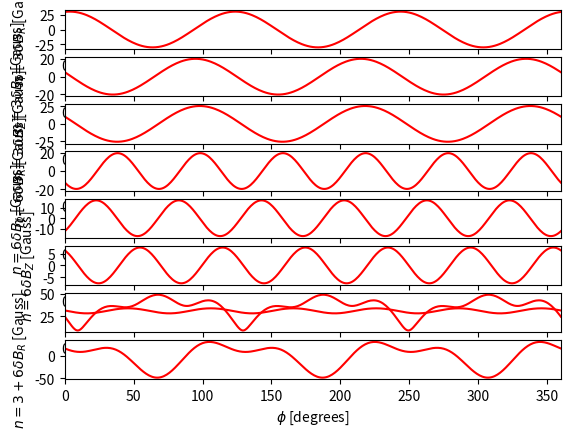

Source code (Python): (Note: this script raises an exception after producing the figure.)
# produce vacuum field data for ITER w/o RW response
# for benchmarking with probe_g
# MARS-F vacuum data are stored in: ../Data_VAC
# note that vacuum data assumes 1 kAt n=3 or n=6 coil current in each row w/o In/Ic factor
# consider one optimal coil phasing from EvansNF13 paper:
# DeltaPhiU=86, DeltaPhiM=0, DeltaPhiL=34 using Eq. (1) in the paper
# compare field along phi-angle at R=6.2273m, Z=0.0571m
# compare both the n=3 main harmonic and the n=6 sideband field

# XXX note: I think Todd has defined 86,0,34 from the ITER origin when creating this field, and then has supplied us his data according to an origin starting at phi0=30 i.e. the first coil centre
# XXX because we only match his field when we shift his field into the ITER coordinate system and then we apply a phase=86,0,34 to our current waveform
# XXX this is backed up by the fact that, if we remove the 30 degrees phase shift and set phic_ASCOT=0,0,0 i.e. we're in the coil coordinate system, then we do NOT match his field when 
# XXX we shift our current waveform by 86,0,34...hence 86,0,34 must be measured from the origin in his field....which ISN'T the max stochastic field (maybe he made a mistake?)
# XXX also in his field probe_gb_TMB.out he says " %Using ITER machine parameters."

# XXX also:
# The probe-g input files are needed in order to compare with the data in the probe-g output files using the coil current in the attached spread sheet. 
# Since you raised this question, 
# XXXX I looked at the input files I used for the probe-g output file you sent me and verified that I used phiITER=0 to produce the perturbation field data, as needed to compare with the JOREK-ERGOS and MARS-F perturbation fields. !!!

"""
The plots in the NF paper use the centers of the coil at 30, 26.7 and 30 as the reference for calculating the current in each coil. I have attached a spreadsheet you can use to check the current distributions using the equation in the NF paper. It is currently showing the coil currents using the coil centered reference angles (30+0,26.7+0,30+0) with phase angles of 86, 0, 34. You can enter -30 in the “Relative Center Angle” row to get the current in each coil relative to phiITER=0. Using this you can see that the notes on the tables at the bottom of slide 1 sent yesterday were reversed (sorry about this confusion) and the comparisons with JOREK-ERGOS and MARS-F used the phiITER=0 by setting the “Relative center angle” in column B to -30.
"""

"""
Here is the probe-g input file for the ITER coils that I used to generate the data I sent to Yueqiang Liu:

 &input
! Input file to specify ITER parameters.                  2011 Mar


!========================  MAIN  MODEL SWITCHES  =======================
! .f or .f. to skip, .t or .t. to use

  useITERPFerr  = .f
! for ITER Errors from PF + CS coils 1-12 
  useITERECcoil = .f 
! for ITER Error Correction (EC) coils
  useITERIcoil  = .t 
! for ITER Internal RMP coils
  useITERPcoil  = .f
! for ITER Perturbation (P) coils
  useITERPGcoil = .f
! for ITER Polygon (PG) coils
!=======================================================================

!============  Parameters for 27 ITER Internal RMP Coils  ==========
! 3 rows of 9 coils each
! Rows L=1 (top), L=2 (mid), L=3 (bottom)
! Tor Angle 000  040  080  120  160  200  240   280  320 deg (coil centers)
! Ordered N= 01   02   03   04   05   06   07    08   09   (9 coils)
! Icur(1:N,L) = currents in L=1,3 I rows to N coils (single turn, Amp)
! Iadj(1:3,L) = addangle (deg), arcmax (deg), current scale factor (no dim) 
! Positive coil current makes positive B_normal at tokamak outer boundary.

 Icur(1:,1) = -88.033 +60.222 +27.812 -88.033 +60.222 +27.812 -88.033 +60.222 +27.812
 Iadj(1:,1) = -0.0, 5.0, +1000.0

 Icur(1:,2) = +15.474 -84.518 +69.045 +15.474 -84.518 +69.045 +15.474 -84.518 +69.045
 Iadj(1:,2) = -0.0, 5.0, +0.0

 Icur(1:,3) = +88.033 -27.812 -60.222 +88.033 -27.812 -60.222 +88.033 -27.812 -60.222
 Iadj(1:,3) = -0.0, 5.0, +0.0

!! Icur(:,:) = 27*0.
! ZERO all 27 coil currents
!=======================================================================
 &END


XXX I have just played with the excel file Todd supplied and my thoughts are indeed correct:

- settings Absolute center angle = Relative center angle gives the same IU amplitude, IM amplitude, IL amplitude as above

i.e. -88.033    60.222  27.812  -88.033 60.222  27.812  -88.033 60.222  27.812  in the excel file for the upper row.

this means Todd has made the probe_g input file according to 86,0,34 in the ITER system!

and then are expressed in the coil coordinate system:

"Probe_g has the coil model defined with the first coil in each row a 0º toroidally so the results in the output files are referenced to the center angle of the first coil in each row as opposed to the ITER 0º angle"
"""

import numpy as np 
import matplotlib.pyplot as plt
import scipy.io
import copy

# convert to MARS-F definition of coil phasing:
n_ASCOT = 3
phic_ASCOT = np.array([30,26.7,30])
PHI_ASCOT=np.array([86,0,34])
PHI_SHIFT=180
k = 1
PHI_MARS = n_ASCOT*(phic_ASCOT-PHI_ASCOT)-PHI_SHIFT+360*k #so this is essentialy ~ -(PHI_ASCOT-phic_ASCOT) i.e. the phase shift relative to first coil, then Yueqiang just adds a constant phase shift to move the origin
PHI_MARS = PHI_MARS - PHI_MARS[1]
PHI_MARS[0] += 360
PHI_MARS[2] += 360
# ==> PHI_MARS=[111.9 0 267.9]

PHI_MARS = n_ASCOT*(PHI_ASCOT) #XXX use this transformation in mars_read and should get vacuum fields!!!

# get vacuum field from each row of coils at (R,Z)
# FIO_EVAL_FIELD_CPLX/fio_test.x ==> data0 below
# assume 1kAt currentt per row w/o RW, w/o In/Ic factor
# I have checked these and they check out
#'''
data0_n3_V = np.array([
#Re(B_R)        Im(B_R)         Re(Bphi)        Im(Bphi)        Re(B_Z)         Im(B_Z)      
[0.57865387E-05,  0.36730866E-16, -0.10698996E-15,  0.10890207E-04,  0.14486468E-04,  0.10227762E-15],  #U
[0.71598882E-04,  0.11469550E-15, -0.24859318E-17,  0.52280031E-04,  0.20087279E-04,  0.20979606E-15],  #M
[0.15210121E-04,  0.70365481E-16, -0.31805307E-15,  0.19037078E-04, -0.24623779E-04, -0.10433730E-16]   #L
])
data0_n6_V = np.array([
#Re(B_R)        Im(B_R)         Re(Bphi)        Im(Bphi)        Re(B_Z)         Im(B_Z)      
[0.37564248E-05, -0.65616162E-18,  0.11678465E-16,  0.62478631E-05,  0.63687428E-05,  0.43718308E-17],  #U
[0.49043808E-04, -0.15219669E-16, -0.27875665E-17,  0.42481952E-04,  0.10532992E-04,  0.72137744E-17],  #M
[0.11458338E-04, -0.28802074E-17, -0.14583073E-16,  0.14619530E-04, -0.13670587E-04, -0.66732591E-17]   #L
])

'''
data0_n3_V = np.array([ #XXX added - resistive wall vacuum vield
#Re(B_R)        Im(B_R)         Re(Bphi)        Im(Bphi)        Re(B_Z)         Im(B_Z)      
[0.12810790E-05, -0.34079052E-05,  0.46962186E-05,  0.58689276E-05,  0.10512555E-04, -0.55204622E-05],#U at phi=0
[0.48380158E-04, -0.26771538E-04,  0.20989276E-04,  0.32207506E-04,  0.17421626E-04, -0.52254748E-05],#M at phi=0
[0.76322180E-05, -0.72488468E-05,  0.75555054E-05,  0.11624651E-04, -0.20202125E-04,  0.71962314E-05] #L at phi=0
])  
data0_n6_V = np.array([ #XXX added - resistive wall vacuum vield
#Re(B_R)        Im(B_R)         Re(Bphi)        Im(Bphi)        Re(B_Z)         Im(B_Z)      
[0.34947201E-05, -0.40959355E-06,  0.21548156E-05,  0.55912858E-05,  0.56505042E-05, -0.25898652E-05], #U at phi=0
[0.43889773E-04, -0.13147478E-04,  0.14049653E-04,  0.36642226E-04,  0.56740161E-05, -0.12990575E-04], #M at phi=0
[0.88517553E-05, -0.71245661E-05,  0.49056987E-05,  0.12563813E-04, -0.14074332E-04,  0.96032629E-06]  #L at phi=0
])
#''
data0_n3_V = np.array([ #XXX added - resistive wall vacuum vield
[0.34079052E-05, 0.12810790E-05, -0.58689276E-05,  0.46962186E-05,  0.55204622E-05,  0.10512555E-04], #U at phi=30.
[0.34690849E-04, 0.43056938E-04, -0.28119247E-04,  0.26214139E-04,  0.81429485E-05,  0.16263795E-04], #M at phi=26.7
[0.72488468E-05, 0.76322180E-05, -0.11624651E-04,  0.75555054E-05, -0.71962314E-05, -0.20202125E-04] #L at phi=30.0
])
data0_n6_V = np.array([ #XXX added - resistive wall vacuum vield
[-0.34947201E-05, 0.40959355E-06, -0.21548156E-05, -0.55912858E-05, -0.56505042E-05,  0.25898652E-05], #U at phi=30
[-0.36841494E-04, 0.27237339E-04, -0.25631160E-04, -0.29716816E-04, -0.93817231E-06,  0.14144587E-04], #M at phi=26.7
[-0.88517553E-05, 0.71245661E-05, -0.49056987E-05, -0.12563813E-04,  0.14074332E-04, -0.96032629E-06] #L at phi=30
])
'''

# In/Ic factors for n=3 and n=6 fields
fac_InIc = np.array([
#n   fU      fM      fL
 [3,   0.6645,  0.4968,  0.6840],
 [6,   0.4772,  0.4243,  0.4773]
])

'''
fac_InIc = np.array([ #XXX added to single out a row
#n   fU      fM      fL
 [3,   0.6645,  0*0.4968,  0*0.6840],
 [6,   0.4772,  0*0.4243,  0*0.4773]
])
'''

# linear superposition of U+M+L with proper In/Ic factor and proper coil phasing
# and store results in data1 below
# n=3 main harmonic
fac = fac_InIc[0,1:]
BR  = data0_n3_V[:,0]+1j*data0_n3_V[:,1]
BP  = data0_n3_V[:,2]+1j*data0_n3_V[:,3]
BZ  = data0_n3_V[:,4]+1j*data0_n3_V[:,5]
PHI = -PHI_MARS #- for nice field        -- this is for a wave form ~cos(n[phi+dPhi]) in the MARSF system (dPhi keeps its sign due to current definition but phi_coil is opposite since in MARS system) 
BRn3 = np.sum(fac*BR*np.exp(1j*PHI/180*np.pi))
BPn3 = np.sum(fac*BP*np.exp(1j*PHI/180*np.pi))
BZn3 = np.sum(fac*BZ*np.exp(1j*PHI/180*np.pi))
res3  = [BRn3.real,BRn3.imag,BPn3.real,BPn3.imag,BZn3.real,BZn3.imag]

# n=6 main harmonic
fac = fac_InIc[1,1:] 
PHI = -9*phic_ASCOT + PHI_MARS #-+ for nice field
BR  = data0_n6_V[:,0]+1j*data0_n6_V[:,1]
BP  = data0_n6_V[:,2]+1j*data0_n6_V[:,3]
BZ  = data0_n6_V[:,4]+1j*data0_n6_V[:,5]

BRn6 = np.sum(fac*BR*np.exp(1j*PHI/180*np.pi))
BPn6 = np.sum(fac*BP*np.exp(1j*PHI/180*np.pi))
BZn6 = np.sum(fac*BZ*np.exp(1j*PHI/180*np.pi))
res6  = [BRn6.real,BRn6.imag,BPn6.real,BPn6.imag,BZn6.real,BZn6.imag]

#combined U+M+L vacuum field
data1 = [
#n  Re(dBR)      Im(dBR)      Re(dBphi)    Im(dBphi)    Re(dBZ)      Im(dBZ)
 [3,  3.3755e-05,  -6.8291e-06,   6.2983e-06,   2.2796e-05,   7.0061e-06,   2.5763e-05],
 [6, -1.4112e-05,   1.7207e-05,  -1.4289e-05,  -1.3138e-05,   7.1262e-06,   2.9876e-06]
]

data1 = [ #XXX added
#n    Re(dBR)      Im(dBR)      Re(dBphi)    Im(dBphi)    Re(dBZ)      Im(dBZ)
 [3]+res3,
 [6]+res6
]

# get B-field along phi
# assuming 90 kAt coil current
# note that the phi-angle below should correspond to the absolute phi-angle as defined in ITER
phi  = np.linspace(0,360,361) 
phi0 = 0. 
Cphi = np.exp((phi+phi0)*n_ASCOT*1j*np.pi/180)*1e+4*90 
rBRn3  = (BRn3*Cphi).real
rBPn3  = (BPn3*Cphi).real
rBZn3  = (BZn3*Cphi).real

Cphi = np.exp((phi+phi0)*6*1j*np.pi/180)*1e+4*90 
rBRn6  = (BRn6*Cphi).real
rBPn6  = (BPn6*Cphi).real
rBZn6  = (BZn6*Cphi).real

#plot vacuum field from MARS-F
SS   = 'r-'

fig,axes=plt.subplots(8)
axes[0].plot(phi,rBRn3,SS)
axes[0].set_xlabel('$\phi$ [degrees]')
axes[0].set_ylabel('$n=3 {\delta}B_R$ [Gauss]')

axes[1].plot(phi,rBPn3,SS)
axes[1].set_xlabel('$\phi$ [degrees]')
axes[1].set_ylabel('$n=3 {\delta}B_{\phi}$ [Gauss]')

axes[2].plot(phi,rBZn3,SS)
axes[2].set_xlabel('\phi [degrees]')
axes[2].set_ylabel('$n=3 {\delta}B_Z$ [Gauss]')

axes[3].plot(phi,rBRn6,SS)
axes[3].set_xlabel('\phi [degrees]')
axes[3].set_ylabel('$n=6 {\delta}B_R$ [Gauss]')

axes[4].plot(phi,rBPn6,SS)
axes[4].set_xlabel('\phi [degrees]')
axes[4].set_ylabel('$n=6 {\delta}B_{\phi}$ [Gauss]')

axes[5].plot(phi,rBZn6,SS)
axes[5].set_xlabel('$\phi$ [degrees]')
axes[5].set_ylabel('$n=6 {\delta}B_Z$ [Gauss]')

dBR=rBRn3+rBRn6 #XXX added
dBphi=rBPn3+rBPn6 #XXX added
dBZ=rBZn3+rBZn6 #XXX added
axes[6].plot(phi,np.sqrt((dBR)**2+(dBphi)**2+(dBZ)**2),SS,label='MARS-F eval') #XXX added
dBR=rBRn6 #XXX added
dBphi=rBPn6 #XXX added
dBZ=rBZn6 #XXX added
#axes[6].plot(phi,np.sqrt((dBR)**2+(dBphi)**2+(dBZ)**2),SS,label='MARS-F eval') #XXX added
dBR=rBRn3 #XXX added
dBphi=rBPn3 #XXX added
dBZ=rBZn3 #XXX added
axes[6].plot(phi,np.sqrt((dBR)**2+(dBphi)**2+(dBZ)**2),SS,label='MARS-F eval') #XXX added

axes[7].plot(phi,rBRn3+rBRn6,SS) #XXX added
axes[7].set_xlabel('$\phi$ [degrees]') #XXX added
axes[7].set_ylabel('$n=3+6 {\delta}B_R$ [Gauss]') #XXX added

for ax in axes:
    ax.set_xlim([0,360])

# get vacuum field from probe_g data
# perform Fourier decomposition along phi for n=3 and n=6 components

d={}
filename='probe_gb_TMB.out'
with open(filename) as file:
    lines=file.readlines()
    while 'phi_tor(deg)' not in lines[0]:
        del(lines[0])
    for column_number,variable in enumerate(lines[0].replace('%','').replace('(deg)','').replace('(m)','').split()): 
        d[column_number]={}
        d[column_number]['variable_name']=variable
        d[column_number]['data']=[]
    del(lines[0])
    for line in lines:
        for column_number,column in enumerate(line.split()):
            d[column_number]['data'].append(float(column))

    for column_number in list(d.keys()):
        #print(type(d[column_number]))
        #print(column_number)
        variable_name=d[column_number]['variable_name']
        d[variable_name]=d.pop(column_number)
        d[variable_name]=np.array(d[variable_name]['data'])

x = d['phi_tor']*np.pi/180.#np.linspace(0,2*np.pi,361)
y = np.array([d['B_phi'],d['B_R'],d['B_Z']]).T
yn3 = np.full((y.shape[1]),1,dtype=complex)
yn6 = np.full((y.shape[1]),1,dtype=complex)

for k in range(y.shape[1]):
    yn3[k] = np.sum(y[:,k]*np.exp(-1j*3*x,dtype=complex),dtype=complex)
    yn6[k] = np.sum(y[:,k]*np.exp(-1j*6*x,dtype=complex),dtype=complex)

yn3 = yn3*(x[1]-x[0])/2/np.pi*1e+4*2 #XXX original - (x[1]-x[0]) factor needed due to transition from continuous to DFT
yn6 = yn6*(x[1]-x[0])/2/np.pi*1e+4*2 #XXX original 

phi0 = 30. #probe_g data has phi starting from phi_ITER=+30 i.e. centred on first top/bottom coil centre 
Cphi = np.exp((d['phi_tor'])*n_ASCOT*1j*np.pi/180) 
rBRn3 = (yn3[1]*Cphi).real
rBPn3 = (yn3[0]*Cphi).real
rBZn3 = (yn3[2]*Cphi).real

Cphi = np.exp((d['phi_tor'])*6*1j*np.pi/180) 
rBRn6 = (yn6[1]*Cphi).real
rBPn6 = (yn6[0]*Cphi).real
rBZn6 = (yn6[2]*Cphi).real

'''
_fig,_ax=plt.subplots(1) #XXX for dignostics plot the sum of FT'd harmonics vs original signal
fft=np.fft.rfft(d['B_phi']) #perform numpy fourier transform...
fudge=55
#_ax.plot((fft[6]*np.exp(1j*6*x,dtype=complex)).real*fudge,'k-') #fundamental 
#_ax.plot(phi,rBPn3,'b-') #yueqiang's fundamental
#_ax.plot((fft[3]*np.exp(1j*3*x,dtype=complex)).real*fudge,'k-') #1st harmonic 
#_ax.plot(phi,rBPn6,'b-') #yueqiang's 1st harmonic
_ax.plot((fft[3]*np.exp(1j*3*x,dtype=complex)+fft[6]*np.exp(1j*6*x,dtype=complex)).real*fudge,'k-') #full
_ax.plot(x*180/np.pi,d['B_phi']*1e+4,'g-') #full
_ax.plot(phi,rBPn3+rBPn6,'b-') #yueqiang's full
'''

#plot vacuum field from probe_g
SS   = 'b-' #XXX added
for ax,quantity in zip(axes,[rBRn3,rBPn3,rBZn3,rBRn6,rBPn6,rBZn6]): #XXX added
    ax.plot(d['phi_tor']+phi0,quantity,SS) #XXX added
dBR=rBRn3+rBRn6 #XXX added
dBphi=rBPn3+rBPn6 #XXX added
dBZ=rBZn3+rBZn6 #XXX added
axes[6].plot(d['phi_tor']+phi0,np.sqrt((dBR)**2+(dBphi)**2+(dBZ)**2),SS,label='FFT probe_g') #XXX added
axes[6].plot(d['phi_tor']+phi0,np.sqrt((d['B_R']*1e4)**2+(d['B_phi']*1e4)**2+(d['B_Z']*1e4)**2),'k-',label='probe_g') #XXX added
axes[6].set_xlabel('$\phi$ [degrees]') #XXX added
axes[6].set_ylabel('mag [Gauss]') #XXX added

axes[7].plot(d['phi_tor']+phi0,rBRn3+rBRn6,SS) #XXX added
axes[7].set_xlabel('$\phi$ [degrees]') #XXX added
axes[7].set_ylabel('$n=3+6 {\delta}B_R$ [Gauss]') #XXX added

for coil_centre in phic_ASCOT: axes[6].axvline(np.abs(coil_centre)) #XXX added
for peak_centre in PHI_MARS: axes[0].axvline(np.abs(peak_centre)) #XXX added


#XXX I have checked and without any phi0 shifts the following code agrees EXACTLY with Yueqiang's EVAL code combined with the plotting method above
#XXX hence LOCUST sees exactly the field in data0_n3_V and data0_n6_V given by my EVAL call above 
#XXX so now can concentrating on just matching my data0_n3_V and data0_n6_V with the vacuum field

#open LOCUST BPLAS file for comparison
'''
import context
import settings
from classes.input_classes.perturbation import Perturbation
filename='BPLASMA_n3'
perturbation_n3=Perturbation(filename,data_format='LOCUST',filename=filename,mode_number=-3)
filename='BPLASMA_n6'
perturbation_n6=Perturbation(filename,data_format='LOCUST',filename=filename,mode_number=-6)
number_points_toroidal=1000
phi_toroidal=np.linspace(0.,2.*np.pi,number_points_toroidal)
R_toroidal=np.full(number_points_toroidal,6.2273)
Z_toroidal=np.full(number_points_toroidal,0.0571)

dB_R3,dB_tor3,dB_Z3=perturbation_n3.evaluate(R=R_toroidal,phi=phi_toroidal,Z=Z_toroidal,phase=0.,i3dr=-1) #evaluate toroidally
axes[0].plot(phi_toroidal*180/np.pi,dB_R3*1e4,'g-',label='LOCUST_IO eval')
axes[1].plot(phi_toroidal*180/np.pi,dB_tor3*1e4,'g-',label='LOCUST_IO eval')
axes[2].plot(phi_toroidal*180/np.pi,dB_Z3*1e4,'g-',label='LOCUST_IO eval')

dB_R6,dB_tor6,dB_Z6=perturbation_n6.evaluate(R=R_toroidal,phi=phi_toroidal,Z=Z_toroidal,phase=0.,i3dr=-1) #evaluate toroidally
axes[3].plot(phi_toroidal*180/np.pi,dB_R6*1e4,'g-',label='LOCUST_IO eval')
axes[4].plot(phi_toroidal*180/np.pi,dB_tor6*1e4,'g-',label='LOCUST_IO eval')
axes[5].plot(phi_toroidal*180/np.pi,dB_Z6*1e4,'g-',label='LOCUST_IO eval')

dB_mag=np.sqrt((dB_R3+dB_R6)**2+(dB_tor3+dB_tor6)**2+(dB_Z3+dB_Z6)**2)
axes[6].plot(phi_toroidal*180/np.pi,dB_mag*1e4,'g-',label='LOCUST_IO eval')
'''

axes[6].legend() #XXX added

plt.show() #XXX added
